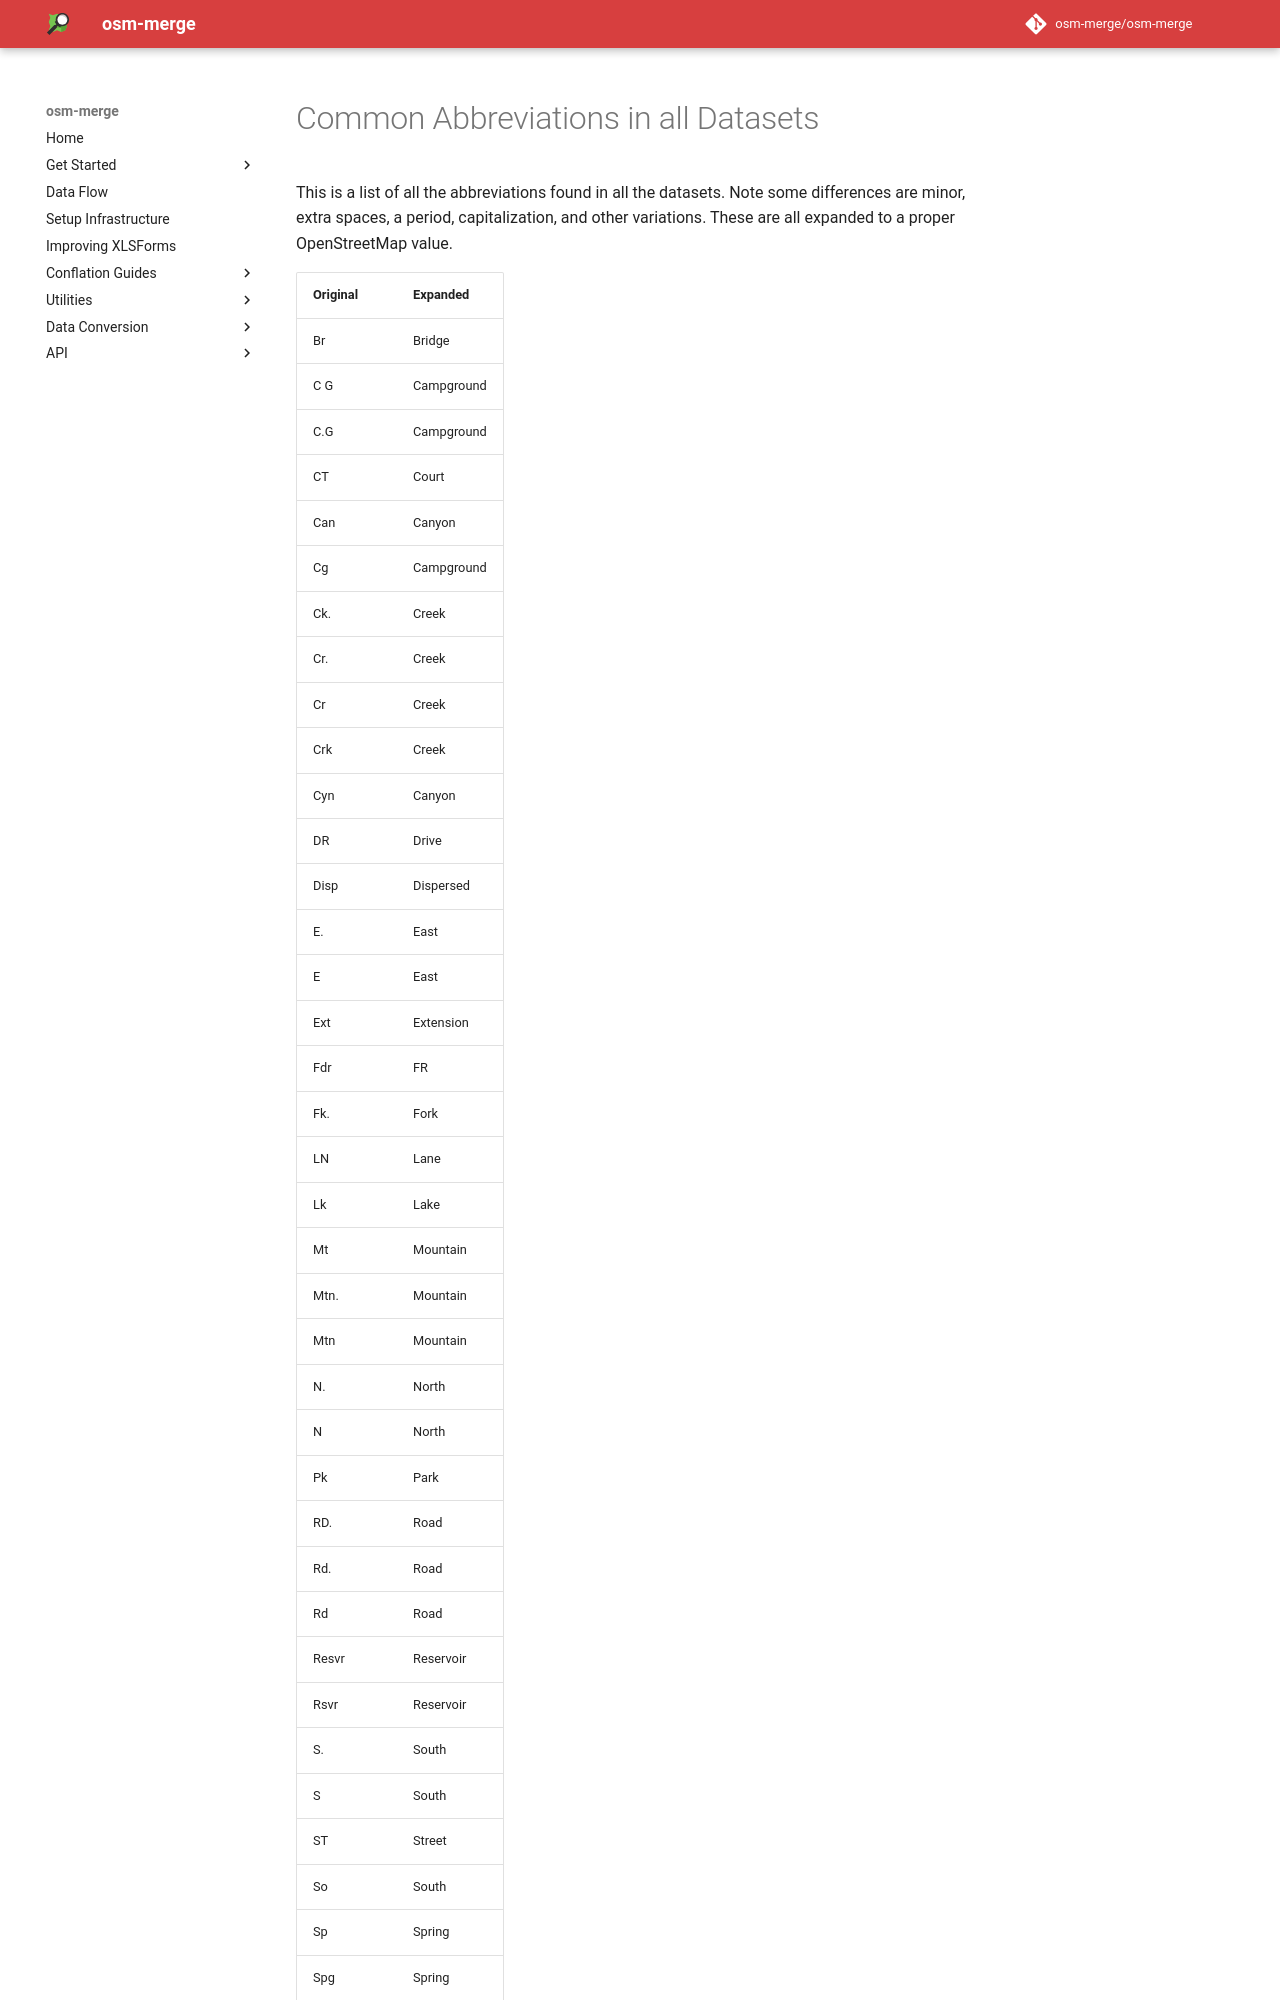

repository: osm-merge/osm-merge · page: abbreviations/index.html · generator: mkdocs

# Common Abbreviations in all Datasets

This is a list of all the abbreviations found in all the
datasets. Note some differences are minor, extra spaces, a period,
capitalization, and other variations. These are all expanded to a
proper OpenStreetMap value.<br>
